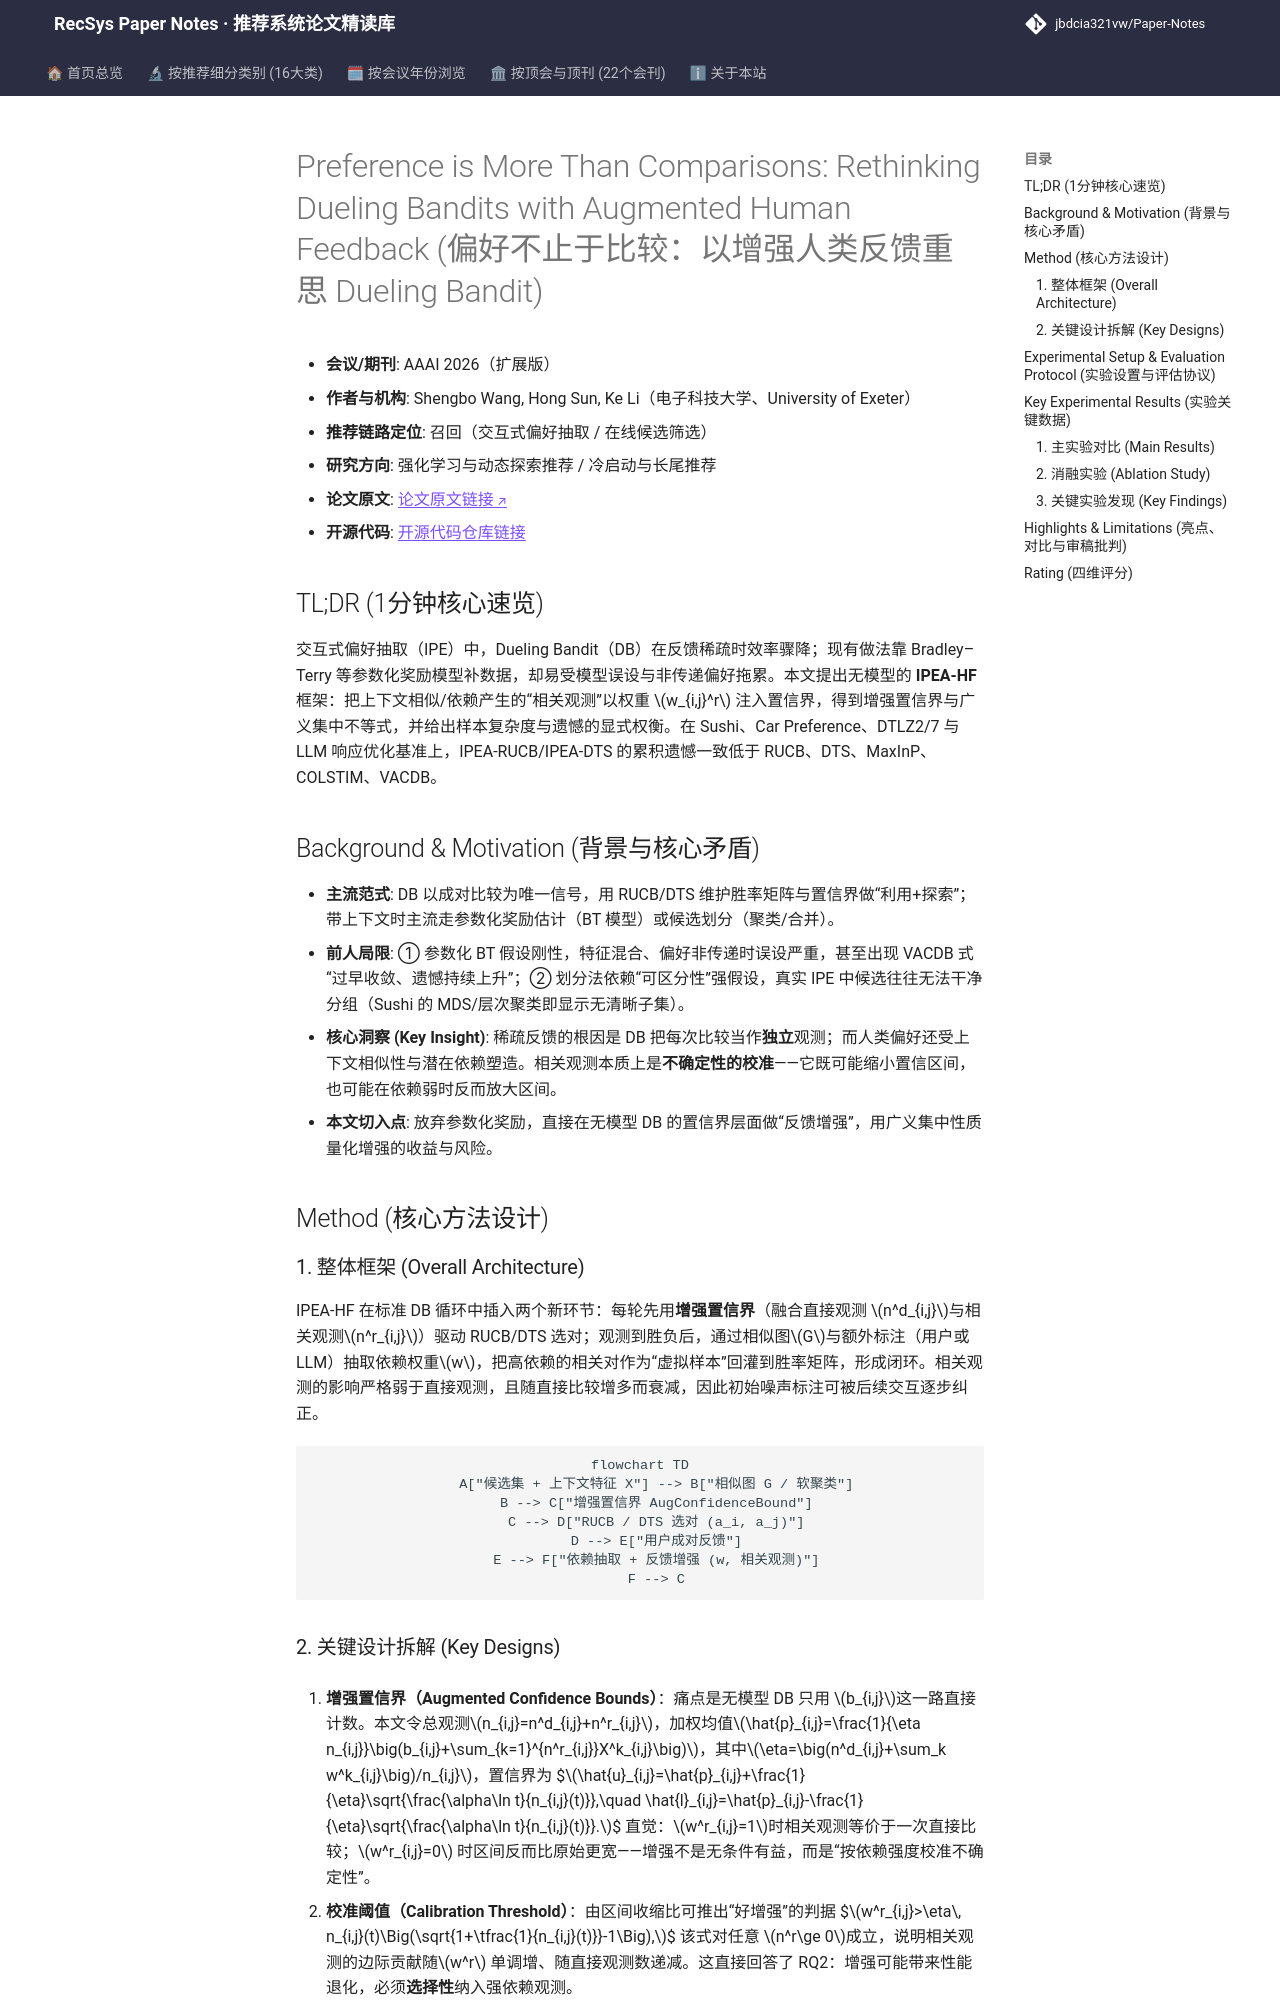

repository: jbdcia321vw/Paper-Notes · page: venues/AAAI/2026/rl_bandit_rec/preference_is_more_than_comparisons_rethinking_dueling_bandits_with_augment/index.html · generator: mkdocs

---
title: "[Paper Note] Preference is More Than Comparisons: Rethinking Dueling Bandits with Augmented Human Feedback"
description: "[AAAI 2026][强化学习与动态探索推荐] 用增强置信界把相似/依赖观测注入无模型 Dueling Bandit，给出样本复杂度与遗憾权衡，在推荐、多目标优化与 LLM 响应优化上显著降遗憾。"
tags:
  - AAAI 2026
  - 强化学习与动态探索推荐
  - 召回
  - Dueling Bandit
  - 反馈增强
  - 置信界校准
date: 2026-11-13
venue: AAAI
year: 2026
paper_url: "https://arxiv.org/abs/2511.09047"
code_url: "https://github.com/COLA-Laboratory/IPEA-HF"
categories:
  - rl_bandit_rec
  - cold_start_rec
---

# Preference is More Than Comparisons: Rethinking Dueling Bandits with Augmented Human Feedback (偏好不止于比较：以增强人类反馈重思 Dueling Bandit)

- **会议/期刊**: AAAI 2026（扩展版）
- **作者与机构**: Shengbo Wang, Hong Sun, Ke Li（电子科技大学、University of Exeter）
- **推荐链路定位**: 召回（交互式偏好抽取 / 在线候选筛选）
- **研究方向**: 强化学习与动态探索推荐 / 冷启动与长尾推荐
- **论文原文**: [论文原文链接](https://arxiv.org/abs/2511.09047v1)
- **开源代码**: [开源代码仓库链接](https://github.com/COLA-Laboratory/IPEA-HF)

## TL;DR (1分钟核心速览)

交互式偏好抽取（IPE）中，Dueling Bandit（DB）在反馈稀疏时效率骤降；现有做法靠 Bradley–Terry 等参数化奖励模型补数据，却易受模型误设与非传递偏好拖累。本文提出无模型的 **IPEA-HF** 框架：把上下文相似/依赖产生的“相关观测”以权重 $w_{i,j}^r$ 注入置信界，得到增强置信界与广义集中不等式，并给出样本复杂度与遗憾的显式权衡。在 Sushi、Car Preference、DTLZ2/7 与 LLM 响应优化基准上，IPEA-RUCB/IPEA-DTS 的累积遗憾一致低于 RUCB、DTS、MaxInP、COLSTIM、VACDB。

## Background & Motivation (背景与核心矛盾)

- **主流范式**: DB 以成对比较为唯一信号，用 RUCB/DTS 维护胜率矩阵与置信界做“利用+探索”；带上下文时主流走参数化奖励估计（BT 模型）或候选划分（聚类/合并）。
- **前人局限**: ① 参数化 BT 假设刚性，特征混合、偏好非传递时误设严重，甚至出现 VACDB 式“过早收敛、遗憾持续上升”；② 划分法依赖“可区分性”强假设，真实 IPE 中候选往往无法干净分组（Sushi 的 MDS/层次聚类即显示无清晰子集）。
- **核心洞察 (Key Insight)**: 稀疏反馈的根因是 DB 把每次比较当作**独立**观测；而人类偏好还受上下文相似性与潜在依赖塑造。相关观测本质上是**不确定性的校准**——它既可能缩小置信区间，也可能在依赖弱时反而放大区间。
- **本文切入点**: 放弃参数化奖励，直接在无模型 DB 的置信界层面做“反馈增强”，用广义集中性质量化增强的收益与风险。

## Method (核心方法设计)

### 1. 整体框架 (Overall Architecture)

IPEA-HF 在标准 DB 循环中插入两个新环节：每轮先用**增强置信界**（融合直接观测 $n^d_{i,j}$与相关观测$n^r_{i,j}$）驱动 RUCB/DTS 选对；观测到胜负后，通过相似图$G$与额外标注（用户或 LLM）抽取依赖权重$w$，把高依赖的相关对作为“虚拟样本”回灌到胜率矩阵，形成闭环。相关观测的影响严格弱于直接观测，且随直接比较增多而衰减，因此初始噪声标注可被后续交互逐步纠正。

```mermaid
flowchart TD
    A["候选集 + 上下文特征 X"] --> B["相似图 G / 软聚类"]
    B --> C["增强置信界 AugConfidenceBound"]
    C --> D["RUCB / DTS 选对 (a_i, a_j)"]
    D --> E["用户成对反馈"]
    E --> F["依赖抽取 + 反馈增强 (w, 相关观测)"]
    F --> C
```
